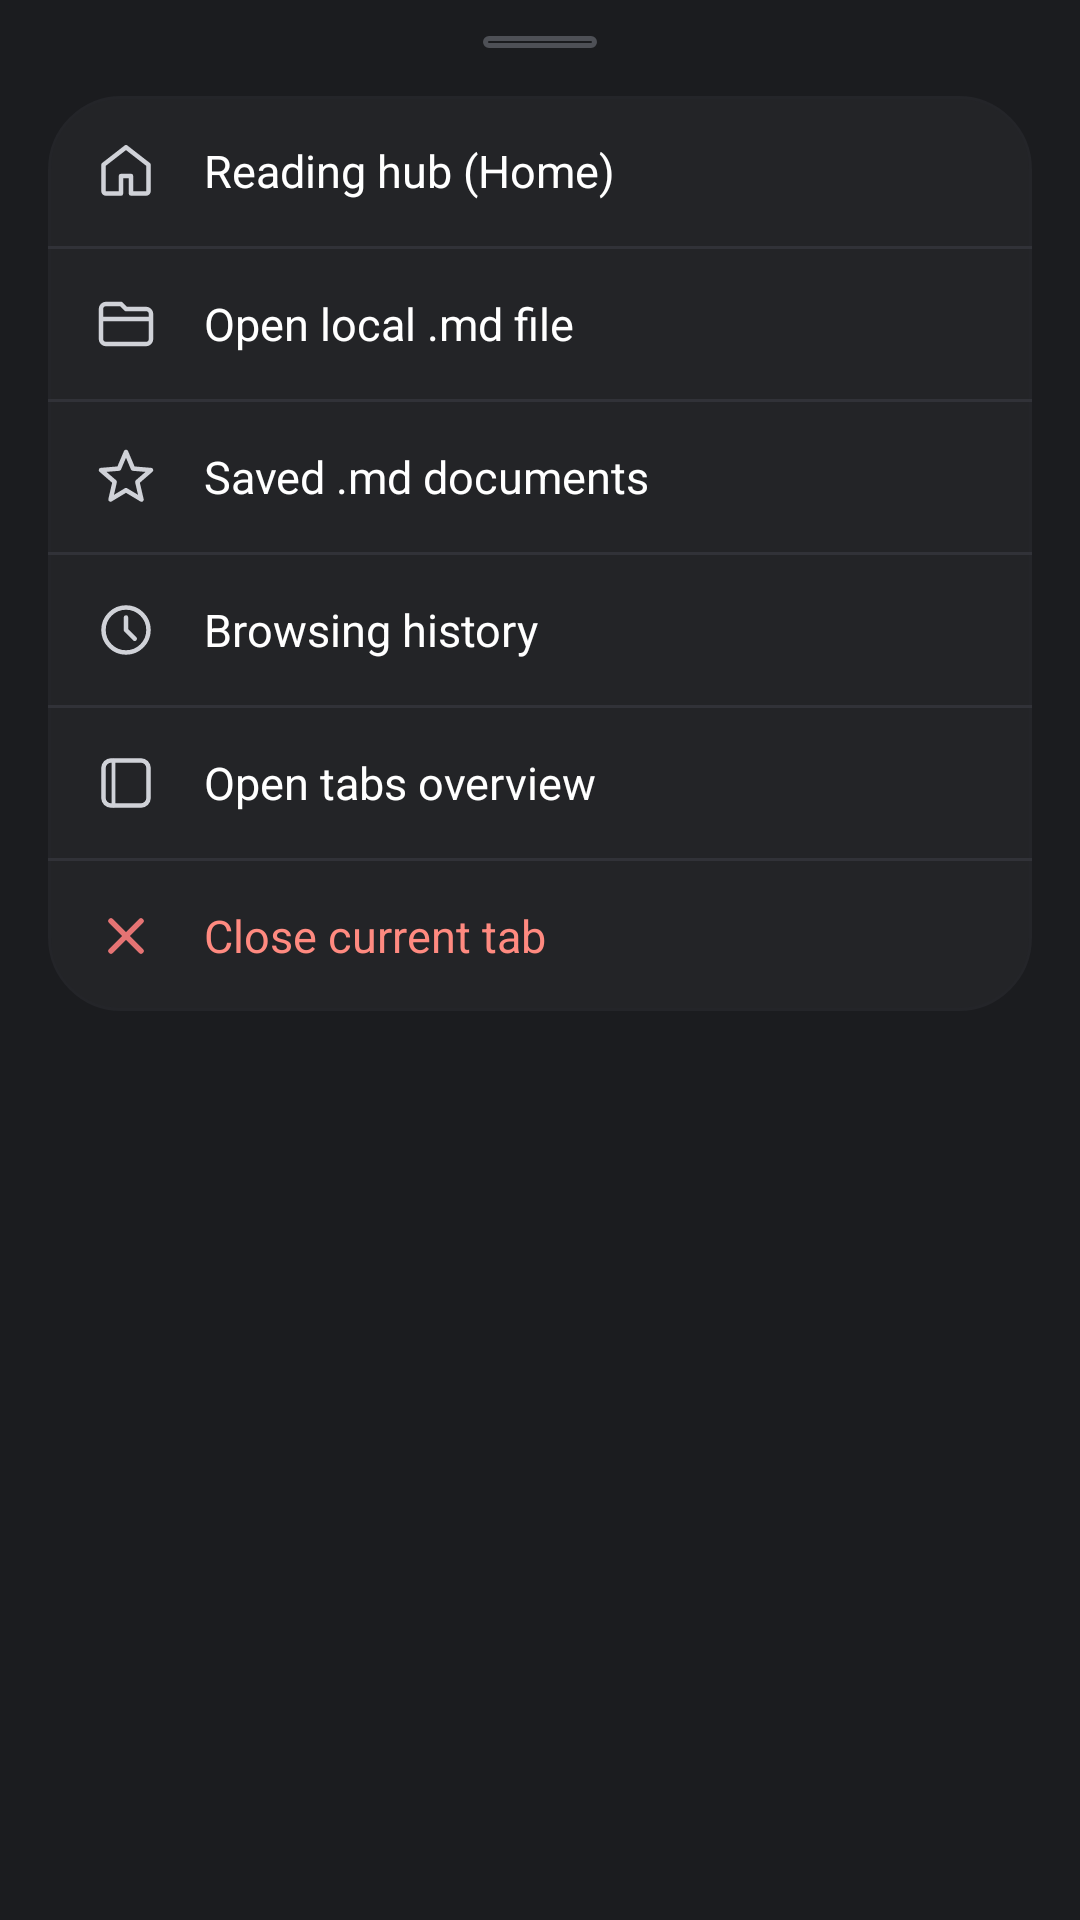

Here is an Android app screen rendered from its layout file. Give the layout XML and the strings, colors and styles it references.
<!-- AndroidManifest.xml: application theme Theme.Browser -->
<!-- res/layout/dialog_app_menu_sheet.xml -->
<?xml version="1.0" encoding="utf-8"?>
<LinearLayout xmlns:android="http://schemas.android.com/apk/res/android"
    android:layout_width="match_parent"
    android:layout_height="wrap_content"
    android:orientation="vertical"
    android:background="#1B1C1F"
    android:paddingStart="16dp"
    android:paddingEnd="16dp"
    android:paddingTop="12dp"
    android:paddingBottom="24dp">

    
    <View
        android:layout_width="38dp"
        android:layout_height="4dp"
        android:layout_gravity="center_horizontal"
        android:background="@drawable/bg_tab_badge"
        android:backgroundTint="#4E5056"
        android:layout_marginBottom="16dp" />

    
    <LinearLayout
        android:layout_width="match_parent"
        android:layout_height="wrap_content"
        android:orientation="vertical"
        android:background="@drawable/bg_top_pill"
        android:backgroundTint="#242529">

        
        <LinearLayout
            android:id="@+id/appMenuItemHome"
            android:layout_width="match_parent"
            android:layout_height="50dp"
            android:orientation="horizontal"
            android:gravity="center_vertical"
            android:paddingStart="16dp"
            android:paddingEnd="16dp"
            android:clickable="true"
            android:focusable="true"
            android:background="?android:attr/selectableItemBackground">

            <ImageView
                android:layout_width="20dp"
                android:layout_height="20dp"
                android:src="@drawable/ic_home_nav"
                android:tint="#D0D2D8"
                android:layout_marginEnd="16dp" />

            <TextView
                android:layout_width="0dp"
                android:layout_height="wrap_content"
                android:layout_weight="1"
                android:text="Reading hub (Home)"
                android:textSize="15sp"
                android:textColor="#FFFFFF" />
        </LinearLayout>

        
        <View
            android:layout_width="match_parent"
            android:layout_height="1dp"
            android:background="#313238" />

        
        <LinearLayout
            android:id="@+id/appMenuItemOpenMd"
            android:layout_width="match_parent"
            android:layout_height="50dp"
            android:orientation="horizontal"
            android:gravity="center_vertical"
            android:paddingStart="16dp"
            android:paddingEnd="16dp"
            android:clickable="true"
            android:focusable="true"
            android:background="?android:attr/selectableItemBackground">

            <ImageView
                android:layout_width="20dp"
                android:layout_height="20dp"
                android:src="@drawable/ic_folder_open"
                android:tint="#D0D2D8"
                android:layout_marginEnd="16dp" />

            <TextView
                android:layout_width="0dp"
                android:layout_height="wrap_content"
                android:layout_weight="1"
                android:text="Open local .md file"
                android:textSize="15sp"
                android:textColor="#FFFFFF" />
        </LinearLayout>

        
        <View
            android:layout_width="match_parent"
            android:layout_height="1dp"
            android:background="#313238" />

        
        <LinearLayout
            android:id="@+id/appMenuItemSavedDocs"
            android:layout_width="match_parent"
            android:layout_height="50dp"
            android:orientation="horizontal"
            android:gravity="center_vertical"
            android:paddingStart="16dp"
            android:paddingEnd="16dp"
            android:clickable="true"
            android:focusable="true"
            android:background="?android:attr/selectableItemBackground">

            <ImageView
                android:layout_width="20dp"
                android:layout_height="20dp"
                android:src="@drawable/ic_bookmark_star"
                android:tint="#D0D2D8"
                android:layout_marginEnd="16dp" />

            <TextView
                android:layout_width="0dp"
                android:layout_height="wrap_content"
                android:layout_weight="1"
                android:text="Saved .md documents"
                android:textSize="15sp"
                android:textColor="#FFFFFF" />
        </LinearLayout>

        
        <View
            android:layout_width="match_parent"
            android:layout_height="1dp"
            android:background="#313238" />

        
        <LinearLayout
            android:id="@+id/appMenuItemHistory"
            android:layout_width="match_parent"
            android:layout_height="50dp"
            android:orientation="horizontal"
            android:gravity="center_vertical"
            android:paddingStart="16dp"
            android:paddingEnd="16dp"
            android:clickable="true"
            android:focusable="true"
            android:background="?android:attr/selectableItemBackground">

            <ImageView
                android:layout_width="20dp"
                android:layout_height="20dp"
                android:src="@drawable/ic_history_clock"
                android:tint="#D0D2D8"
                android:layout_marginEnd="16dp" />

            <TextView
                android:layout_width="0dp"
                android:layout_height="wrap_content"
                android:layout_weight="1"
                android:text="Browsing history"
                android:textSize="15sp"
                android:textColor="#FFFFFF" />
        </LinearLayout>

        
        <View
            android:layout_width="match_parent"
            android:layout_height="1dp"
            android:background="#313238" />

        
        <LinearLayout
            android:id="@+id/appMenuItemTabs"
            android:layout_width="match_parent"
            android:layout_height="50dp"
            android:orientation="horizontal"
            android:gravity="center_vertical"
            android:paddingStart="16dp"
            android:paddingEnd="16dp"
            android:clickable="true"
            android:focusable="true"
            android:background="?android:attr/selectableItemBackground">

            <ImageView
                android:layout_width="20dp"
                android:layout_height="20dp"
                android:src="@drawable/ic_tabs_square"
                android:tint="#D0D2D8"
                android:layout_marginEnd="16dp" />

            <TextView
                android:layout_width="0dp"
                android:layout_height="wrap_content"
                android:layout_weight="1"
                android:text="Open tabs overview"
                android:textSize="15sp"
                android:textColor="#FFFFFF" />
        </LinearLayout>

        
        <View
            android:layout_width="match_parent"
            android:layout_height="1dp"
            android:background="#313238" />

        
        <LinearLayout
            android:id="@+id/appMenuItemCloseTab"
            android:layout_width="match_parent"
            android:layout_height="50dp"
            android:orientation="horizontal"
            android:gravity="center_vertical"
            android:paddingStart="16dp"
            android:paddingEnd="16dp"
            android:clickable="true"
            android:focusable="true"
            android:background="?android:attr/selectableItemBackground">

            <ImageView
                android:layout_width="20dp"
                android:layout_height="20dp"
                android:src="@drawable/ic_close_m3"
                android:tint="#E57373"
                android:layout_marginEnd="16dp" />

            <TextView
                android:layout_width="0dp"
                android:layout_height="wrap_content"
                android:layout_weight="1"
                android:text="Close current tab"
                android:textSize="15sp"
                android:textColor="#FF8A80" />
        </LinearLayout>

    </LinearLayout>

</LinearLayout>
<!-- resources referenced by this layout -->
<resources>
  <!-- drawable bg_tab_badge (drawable) -->
  <?xml version="1.0" encoding="utf-8"?>
  <shape xmlns:android="http://schemas.android.com/apk/res/android"
      android:shape="rectangle">
      <corners android:radius="6dp" />
      <solid android:color="@android:color/transparent" />
      <stroke
          android:width="1.8dp"
          android:color="#FFFFFFFF" />
  </shape>
  <!-- drawable bg_top_pill (drawable) -->
  <?xml version="1.0" encoding="utf-8"?>
  <ripple xmlns:android="http://schemas.android.com/apk/res/android"
      android:color="#33FFFFFF">
      <item>
          <shape android:shape="rectangle">
              <corners android:radius="24dp" />
              <solid android:color="#E6212126" />
              <stroke
                  android:width="1dp"
                  android:color="#3A3A42" />
          </shape>
      </item>
  </ripple>
  <!-- drawable ic_bookmark_star (drawable) -->
  <vector xmlns:android="http://schemas.android.com/apk/res/android"
      android:width="24dp"
      android:height="24dp"
      android:viewportWidth="24"
      android:viewportHeight="24">
      <path
          android:strokeColor="#FFFFFFFF"
          android:strokeWidth="1.8"
          android:strokeLineCap="round"
          android:strokeLineJoin="round"
          android:pathData="M 12,17.27 L 18.18,21 L 16.54,13.97 L 22,9.24 L 14.81,8.63 L 12,2 L 9.19,8.63 L 2,9.24 L 7.46,13.97 L 5.82,21 L 12,17.27 Z" />
  </vector>
  <!-- drawable ic_close_m3 (drawable) -->
  <vector xmlns:android="http://schemas.android.com/apk/res/android"
      android:width="24dp"
      android:height="24dp"
      android:viewportWidth="24"
      android:viewportHeight="24">
      <path
          android:strokeColor="#FFFFFFFF"
          android:strokeWidth="2.2"
          android:strokeLineCap="round"
          android:strokeLineJoin="round"
          android:pathData="M 6,6 L 18,18 M 6,18 L 18,6" />
  </vector>
  <!-- drawable ic_folder_open (drawable) -->
  <vector xmlns:android="http://schemas.android.com/apk/res/android"
      android:width="24dp"
      android:height="24dp"
      android:viewportWidth="24"
      android:viewportHeight="24">
      <path
          android:strokeColor="#FFFFFFFF"
          android:strokeWidth="1.8"
          android:strokeLineCap="round"
          android:strokeLineJoin="round"
          android:pathData="M 4,4 L 10,4 L 12,6 L 20,6 C 21.1,6 22,6.9 22,8 L 22,18 C 22,19.1 21.1,20 20,20 L 4,20 C 2.9,20 2,19.1 2,18 L 2,6 C 2,4.9 2.9,4 4,4 Z M 2,10 L 22,10" />
  </vector>
  <!-- drawable ic_history_clock (drawable) -->
  <vector xmlns:android="http://schemas.android.com/apk/res/android"
      android:width="24dp"
      android:height="24dp"
      android:viewportWidth="24"
      android:viewportHeight="24">
      <path
          android:strokeColor="#FFFFFFFF"
          android:strokeWidth="1.8"
          android:strokeLineCap="round"
          android:strokeLineJoin="round"
          android:pathData="M 12,3 C 7.03,3 3,7.03 3,12 C 3,16.97 7.03,21 12,21 C 16.97,21 21,16.97 21,12 C 21,7.03 16.97,3 12,3 Z M 12,7 L 12,12 L 15.5,15.5" />
  </vector>
  <!-- drawable ic_home_nav (drawable) -->
  <vector xmlns:android="http://schemas.android.com/apk/res/android"
      android:width="24dp"
      android:height="24dp"
      android:viewportWidth="24"
      android:viewportHeight="24">
      <path
          android:strokeColor="#FFFFFFFF"
          android:strokeWidth="1.8"
          android:strokeLineCap="round"
          android:strokeLineJoin="round"
          android:pathData="M 3,9.5 L 12,2.5 L 21,9.5 L 21,20 C 21,20.6 20.6,21 20,21 L 14,21 L 14,14 L 10,14 L 10,21 L 4,21 C 3.4,21 3,20.6 3,20 Z" />
  </vector>
</resources>
